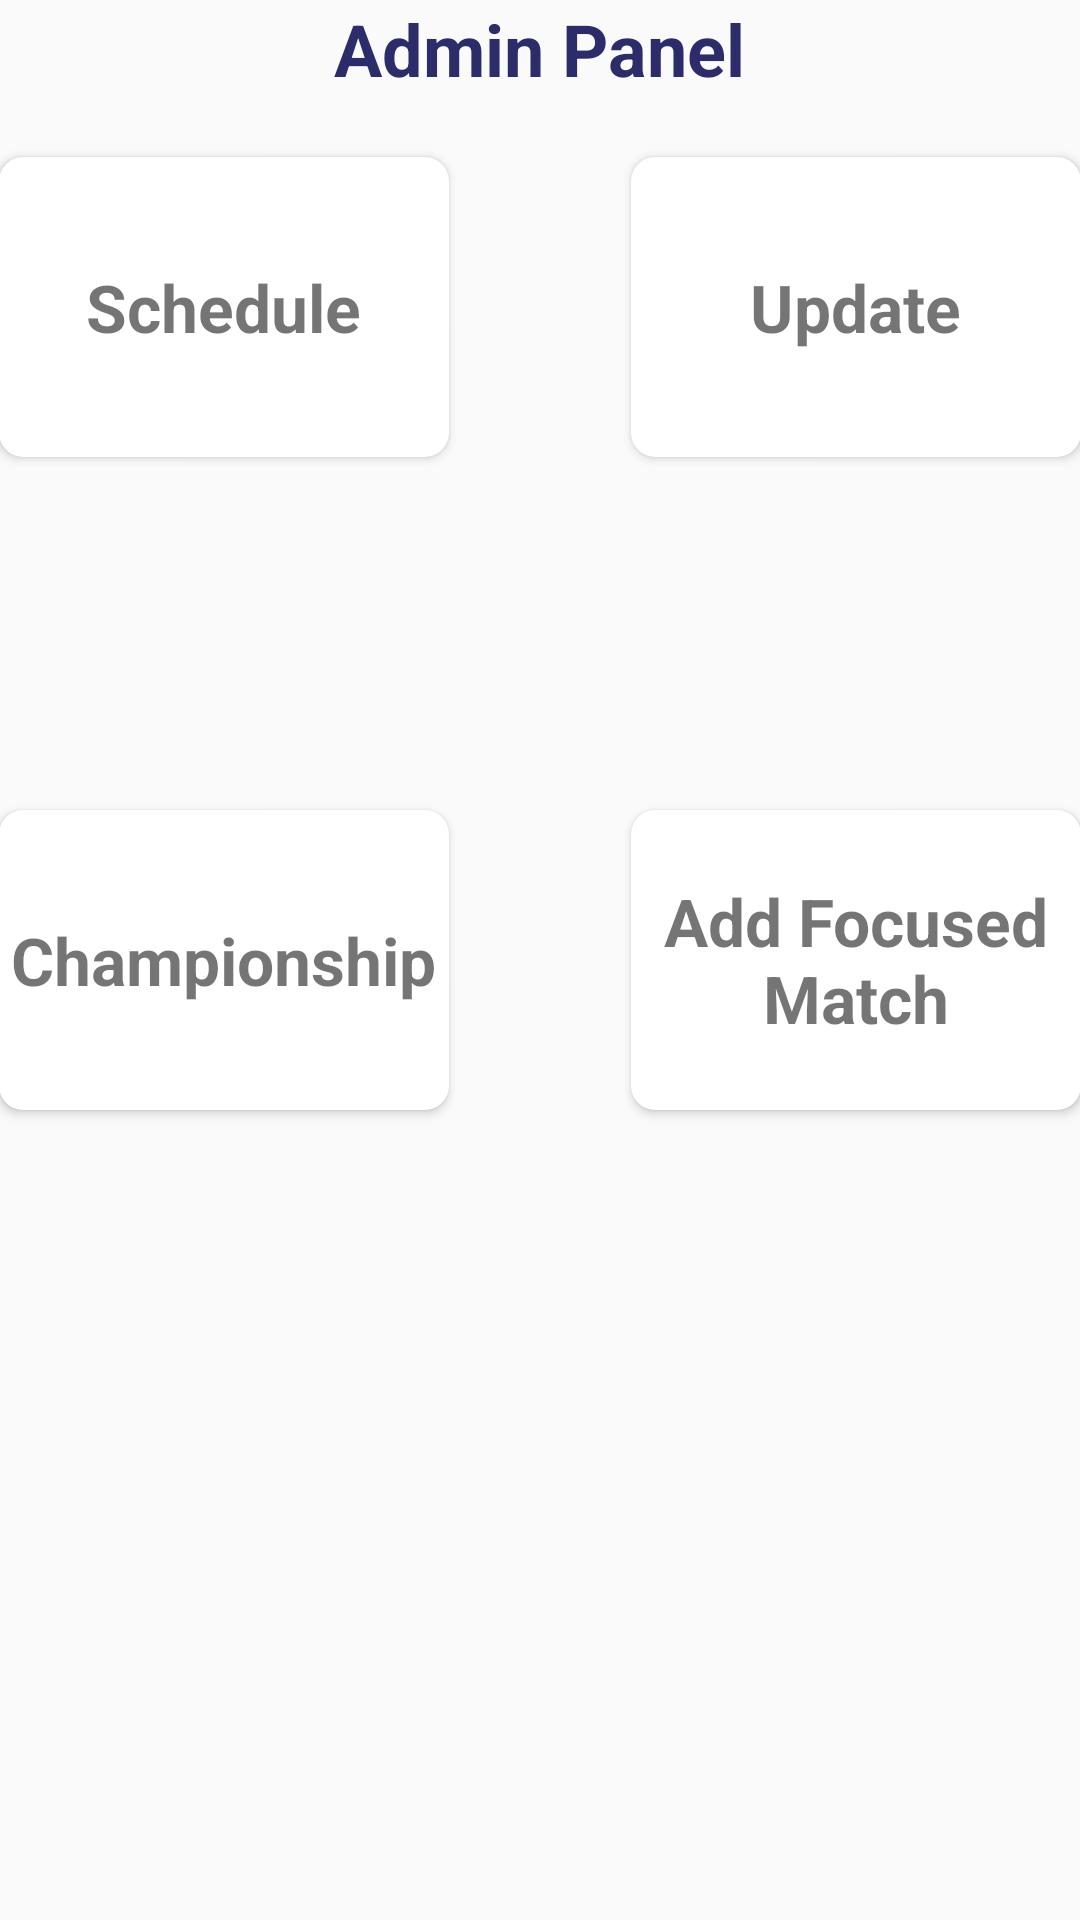

Android layout source for this screen:
<!-- AndroidManifest.xml: application theme AppTheme -->
<!-- res/layout/activity_main.xml -->
<?xml version="1.0" encoding="utf-8"?>
<RelativeLayout xmlns:android="http://schemas.android.com/apk/res/android"
    xmlns:app="http://schemas.android.com/apk/res-auto"
    xmlns:tools="http://schemas.android.com/tools"
    android:layout_width="match_parent"
    android:layout_height="match_parent"
    android:paddingLeft="@dimen/activity_horizontal_margin"
    android:paddingTop="@dimen/activity_vertical_margin"
    android:paddingRight="@dimen/activity_horizontal_margin"
    android:paddingBottom="@dimen/activity_vertical_margin"
    tools:context=".MainActivity">


    <TextView
        android:id="@+id/textView"
        android:layout_width="wrap_content"
        android:layout_height="wrap_content"
        android:layout_alignParentTop="true"
        android:layout_centerHorizontal="true"
        android:paddingBottom="20dp"
        android:text="@string/admin_panel"
        android:textColor="#2b2c69"
        android:textSize="24sp"
        android:textStyle="bold" />

    <android.support.v7.widget.CardView
        android:id="@+id/card_viewSchedule"
        android:layout_width="150dp"
        android:layout_height="100dp"
        android:layout_below="@+id/textView"
        android:layout_alignParentStart="true"
        android:elevation="10dp"
        android:padding="16dp"
        app:cardCornerRadius="8dp">

        <TextView
            android:layout_width="wrap_content"
            android:layout_height="wrap_content"
            android:layout_gravity="center"
            android:text="@string/schedule"
            android:textSize="22sp"
            android:textStyle="bold" />

    </android.support.v7.widget.CardView>


    <android.support.v7.widget.CardView

        android:id="@+id/card_viewUpdate"
        android:layout_width="150dp"
        android:layout_height="100dp"
        android:layout_below="@+id/textView"
        android:layout_alignParentEnd="true"
        android:elevation="10dp"
        android:padding="16dp"
        app:cardCornerRadius="8dp">

        <TextView
            android:layout_width="wrap_content"
            android:layout_height="wrap_content"
            android:layout_gravity="center"
            android:text="@string/update"
            android:textSize="22sp"
            android:textStyle="bold" />
    </android.support.v7.widget.CardView>

    <android.support.v7.widget.CardView
        android:id="@+id/card_viewChampionship"
        android:layout_width="150dp"
        android:layout_height="100dp"
        android:layout_alignParentStart="true"
        android:layout_centerVertical="true"
        android:elevation="10dp"
        android:padding="16dp"
        app:cardCornerRadius="8dp">

        <TextView
            android:layout_width="wrap_content"
            android:layout_height="wrap_content"
            android:layout_gravity="center"
            android:padding="1dp"
            android:text="@string/championship"
            android:textAlignment="center"
            android:textSize="22sp"
            android:textStyle="bold" />
    </android.support.v7.widget.CardView>

    <android.support.v7.widget.CardView
        android:id="@+id/card_viewFocused"
        android:layout_width="150dp"
        android:layout_height="100dp"
        android:layout_centerVertical="true"
        android:layout_alignParentEnd="true"
        android:elevation="10dp"
        android:padding="16dp"
        app:cardCornerRadius="8dp">

        <TextView
            android:layout_width="wrap_content"
            android:layout_height="wrap_content"
            android:layout_gravity="center"
            android:padding="1dp"
            android:text="@string/add_focused_match"
            android:textAlignment="center"
            android:textSize="22sp"
            android:textStyle="bold" />
    </android.support.v7.widget.CardView>
</RelativeLayout>
<!-- resources referenced by this layout -->
<resources>
  <string name="add_focused_match">Add Focused Match</string>
  <string name="admin_panel">Admin Panel</string>
  <string name="championship">Championship</string>
  <string name="schedule">Schedule</string>
  <string name="update">Update</string>
  <style name="AppTheme" parent="Theme.AppCompat.Light.DarkActionBar">
          
          <item name="colorPrimary">@color/colorPrimary</item>
          <item name="colorPrimaryDark">@color/colorPrimaryDark</item>
          <item name="colorAccent">@color/colorAccent</item>
      </style>
  <color name="colorPrimary">#008577</color>
  <color name="colorPrimaryDark">#00574B</color>
  <color name="colorAccent">#D81B60</color>
</resources>
